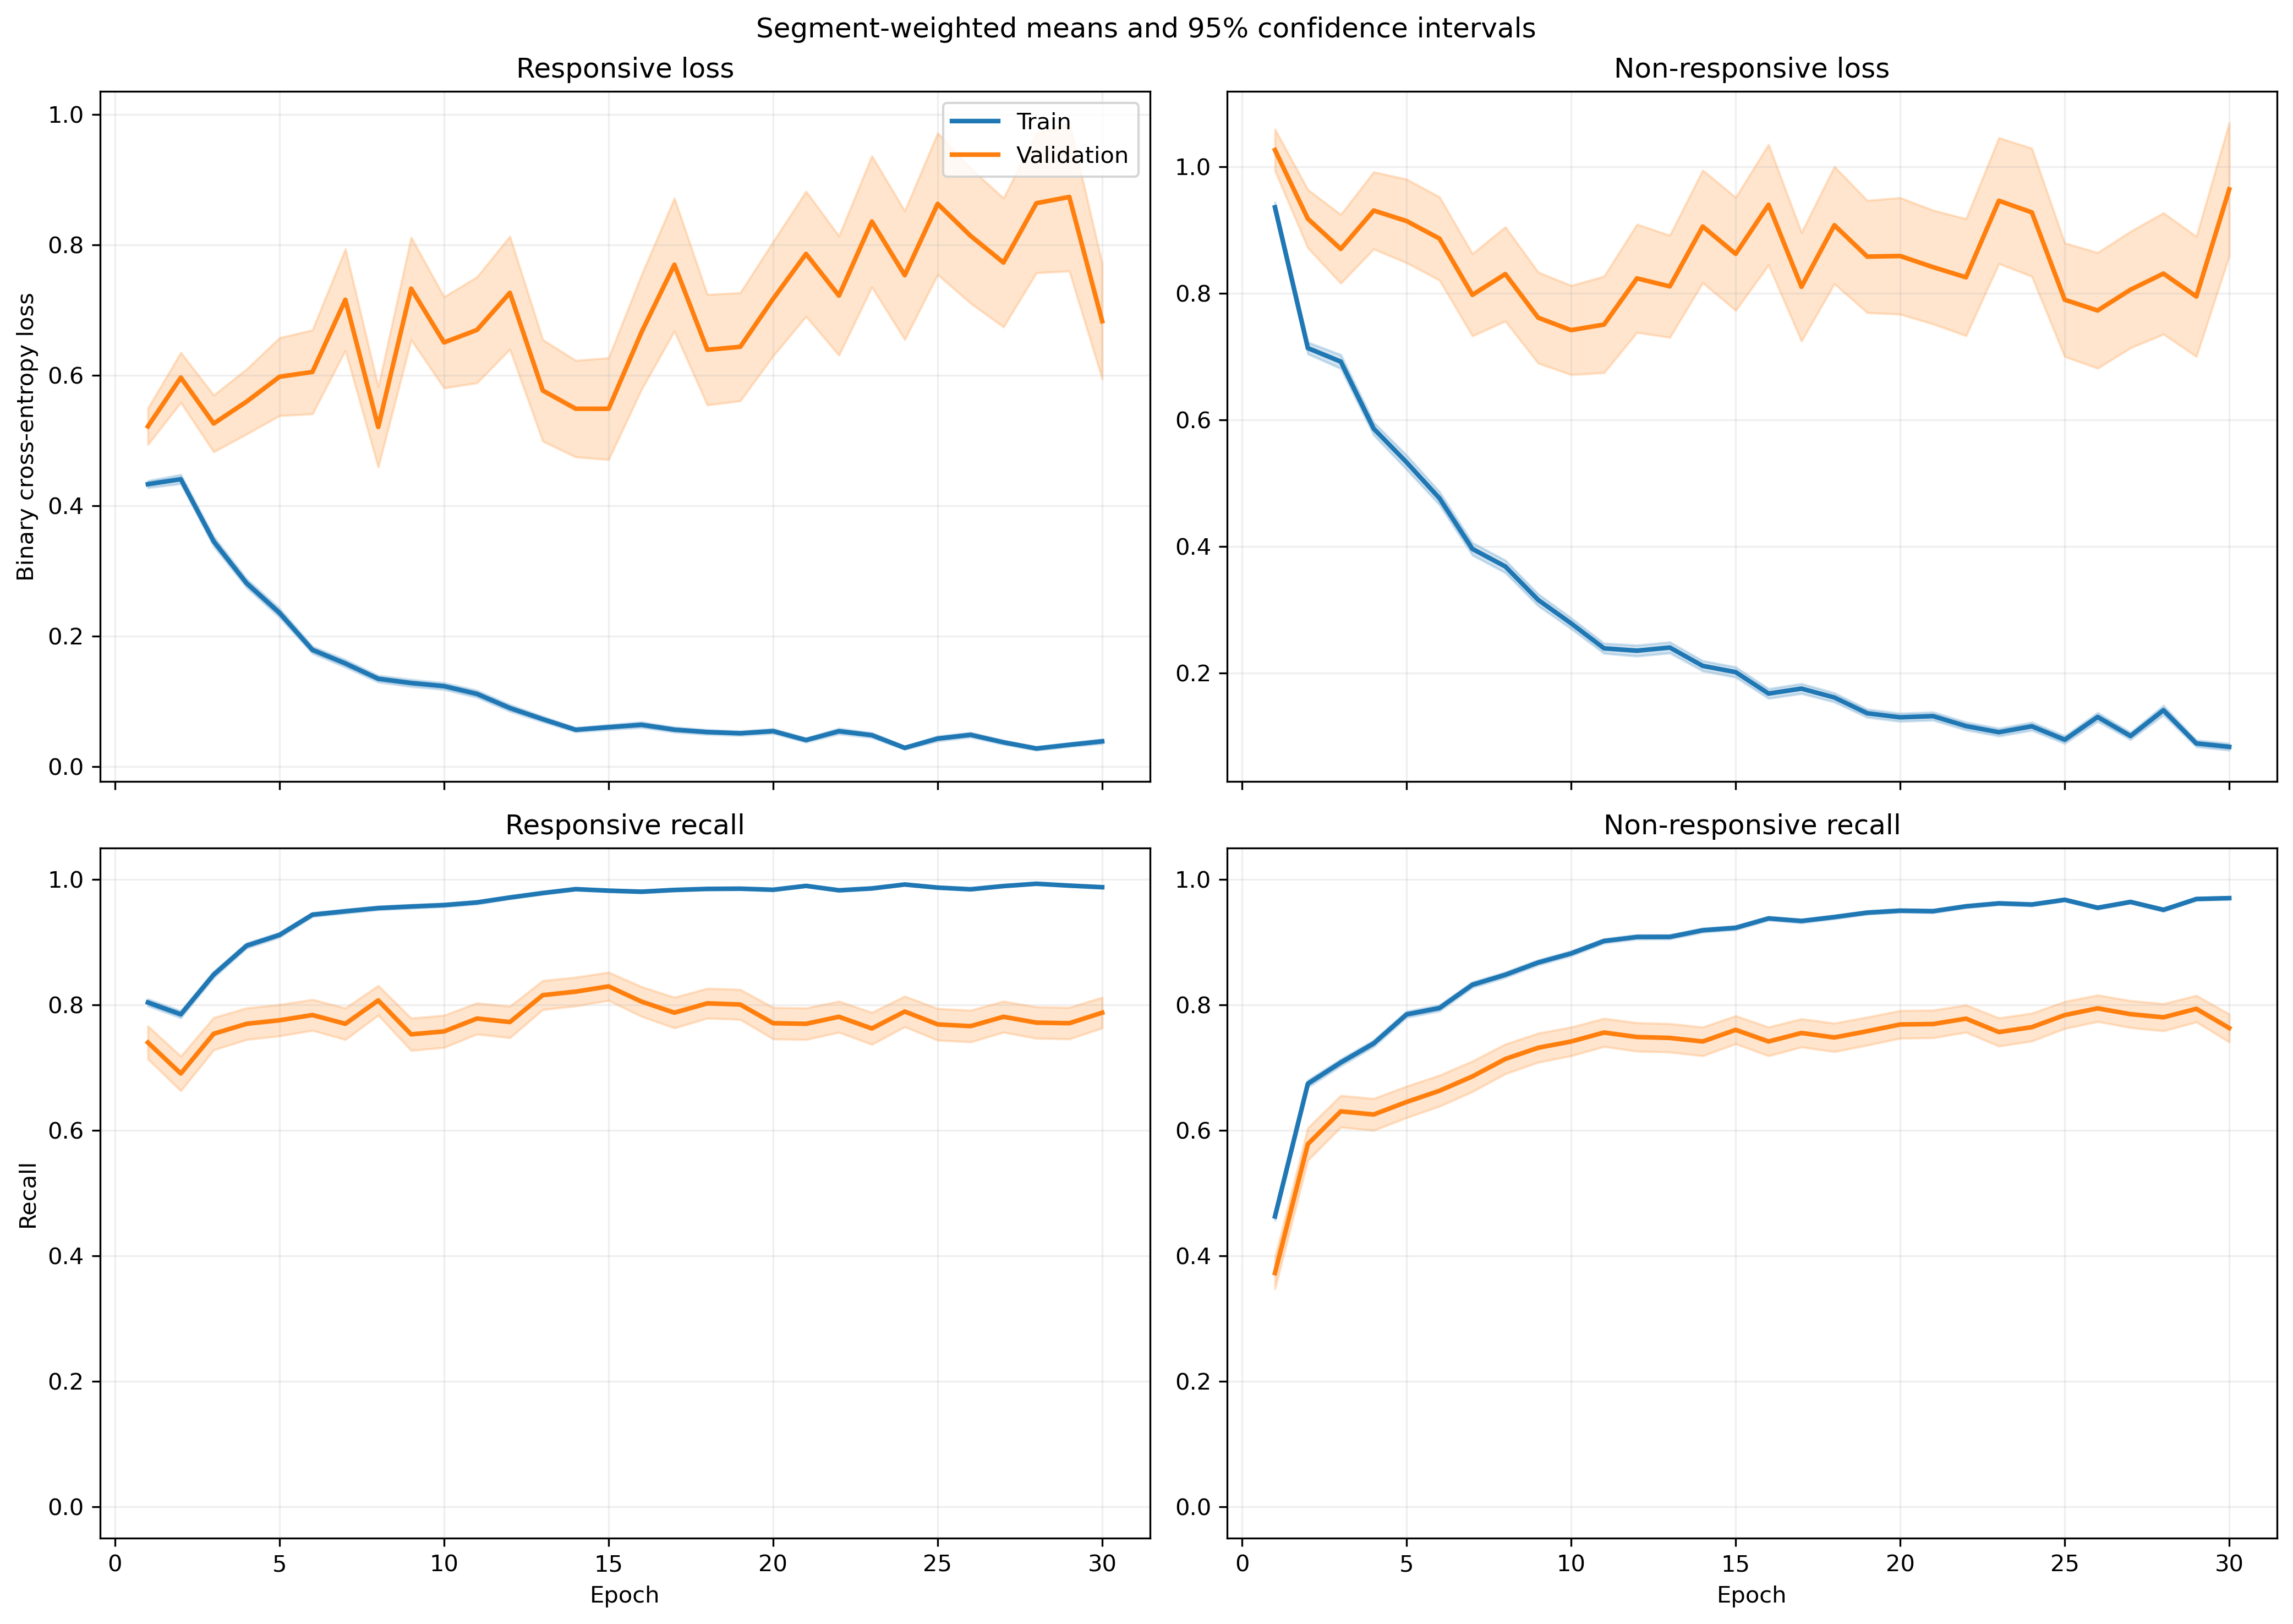

The table this chart was drawn from, first rows:
fold, epoch, split, r_loss, r_loss_count, r_loss_sum, r_loss_sum_sq, r_recall, r_recall_count, r_recall_sum, r_recall_sum_sq, nr_loss, nr_loss_count, nr_loss_sum, nr_loss_sum_sq, nr_recall, nr_recall_count, nr_recall_sum, nr_recall_sum_sq
1, 1, train, 0.4149, 1063, 441.1, 375.6, 0.8081, 1063, 859.0, 859.0, 0.9844, 1401, 1379, 2160, 0.4754, 1401, 666.0, 666.0
1, 1, validation, 0.09963, 10, 0.9963, 0.1485, 1.0, 10, 10.0, 10.0, , 0, 0.0, 0.0, , 0, 0.0, 0.0
1, 2, train, 0.3846, 1063, 408.8, 366.7, 0.8213, 1063, 873.0, 873.0, 0.7085, 1401, 992.6, 1430, 0.6824, 1401, 956.0, 956.0
1, 2, validation, 0.1042, 10, 1.042, 0.1699, 1.0, 10, 10.0, 10.0, , 0, 0.0, 0.0, , 0, 0.0, 0.0
1, 3, train, 0.3081, 1063, 327.5, 419.9, 0.8655, 1063, 920.0, 920.0, 0.7402, 1401, 1037, 2159, 0.6995, 1401, 980.0, 980.0
1, 3, validation, 0.03972, 10, 0.3972, 0.02132, 1.0, 10, 10.0, 10.0, , 0, 0.0, 0.0, , 0, 0.0, 0.0
1, 4, train, 0.3141, 1063, 333.9, 453.1, 0.8702, 1063, 925.0, 925.0, 0.5201, 1401, 728.6, 1376, 0.7859, 1401, 1101, 1101
1, 4, validation, 0.05356, 10, 0.5356, 0.05092, 1.0, 10, 10.0, 10.0, , 0, 0.0, 0.0, , 0, 0.0, 0.0
1, 5, train, 0.2684, 1063, 285.3, 436.6, 0.9003, 1063, 957.0, 957.0, 0.4558, 1401, 638.5, 1427, 0.8244, 1401, 1155, 1155
1, 5, validation, 0.04844, 10, 0.4844, 0.06013, 1.0, 10, 10.0, 10.0, , 0, 0.0, 0.0, , 0, 0.0, 0.0
1, 6, train, 0.1321, 1063, 140.4, 87.01, 0.9746, 1063, 1036, 1036, 0.4805, 1401, 673.2, 1212, 0.7887, 1401, 1105, 1105
1, 6, validation, 0.05133, 10, 0.5133, 0.05172, 1.0, 10, 10.0, 10.0, , 0, 0.0, 0.0, , 0, 0.0, 0.0
1, 7, train, 0.127, 1063, 135, 146.5, 0.9614, 1063, 1022, 1022, 0.4027, 1401, 564.2, 1167, 0.8251, 1401, 1156, 1156
1, 7, validation, 0.03807, 10, 0.3807, 0.02605, 1.0, 10, 10.0, 10.0, , 0, 0.0, 0.0, , 0, 0.0, 0.0
1, 8, train, 0.1115, 1063, 118.5, 116.7, 0.9652, 1063, 1026, 1026, 0.2872, 1401, 402.4, 820.2, 0.8765, 1401, 1228, 1228
1, 8, validation, 0.03028, 10, 0.3028, 0.01923, 1.0, 10, 10.0, 10.0, , 0, 0.0, 0.0, , 0, 0.0, 0.0
1, 9, train, 0.1574, 1063, 167.3, 238.4, 0.9473, 1063, 1007, 1007, 0.2781, 1401, 389.6, 975.5, 0.8986, 1401, 1259, 1259
1, 9, validation, 0.04209, 10, 0.4209, 0.08232, 1.0, 10, 10.0, 10.0, , 0, 0.0, 0.0, , 0, 0.0, 0.0
1, 10, train, 0.09597, 1063, 102, 108.6, 0.9812, 1063, 1043, 1043, 0.2644, 1401, 370.4, 799, 0.8844, 1401, 1239, 1239
1, 10, validation, 0.03591, 10, 0.3591, 0.04219, 1.0, 10, 10.0, 10.0, , 0, 0.0, 0.0, , 0, 0.0, 0.0
1, 11, train, 0.0987, 1063, 104.9, 104.5, 0.9671, 1063, 1028, 1028, 0.1881, 1401, 263.6, 519.4, 0.9272, 1401, 1299, 1299
1, 11, validation, 0.01449, 10, 0.1449, 0.006384, 1.0, 10, 10.0, 10.0, , 0, 0.0, 0.0, , 0, 0.0, 0.0
1, 12, train, 0.08689, 1063, 92.37, 98.55, 0.9718, 1063, 1033, 1033, 0.209, 1401, 292.8, 730.8, 0.9222, 1401, 1292, 1292
1, 12, validation, 0.01911, 10, 0.1911, 0.01566, 1.0, 10, 10.0, 10.0, , 0, 0.0, 0.0, , 0, 0.0, 0.0
1, 13, train, 0.0644, 1063, 68.45, 65.79, 0.9821, 1063, 1044, 1044, 0.237, 1401, 332, 837.9, 0.9086, 1401, 1273, 1273
1, 13, validation, 0.01974, 10, 0.1974, 0.01475, 1.0, 10, 10.0, 10.0, , 0, 0.0, 0.0, , 0, 0.0, 0.0
1, 14, train, 0.09365, 1063, 99.55, 87.35, 0.9718, 1063, 1033, 1033, 0.1098, 1401, 153.8, 269.3, 0.9565, 1401, 1340, 1340
1, 14, validation, 0.05945, 10, 0.5945, 0.1846, 1.0, 10, 10.0, 10.0, , 0, 0.0, 0.0, , 0, 0.0, 0.0
1, 15, train, 0.0853, 1063, 90.68, 193.8, 0.9746, 1063, 1036, 1036, 0.1917, 1401, 268.5, 606.3, 0.9222, 1401, 1292, 1292
1, 15, validation, 0.01078, 10, 0.1078, 0.002841, 1.0, 10, 10.0, 10.0, , 0, 0.0, 0.0, , 0, 0.0, 0.0
1, 16, train, 0.1206, 1063, 128.2, 233, 0.9595, 1063, 1020, 1020, 0.1013, 1401, 141.9, 303.6, 0.9572, 1401, 1341, 1341
1, 16, validation, 0.01465, 10, 0.1465, 0.005901, 1.0, 10, 10.0, 10.0, , 0, 0.0, 0.0, , 0, 0.0, 0.0
1, 17, train, 0.1053, 1063, 112, 175.7, 0.9595, 1063, 1020, 1020, 0.1336, 1401, 187.2, 390.6, 0.9443, 1401, 1323, 1323
1, 17, validation, 0.01827, 10, 0.1827, 0.01373, 1.0, 10, 10.0, 10.0, , 0, 0.0, 0.0, , 0, 0.0, 0.0
1, 18, train, 0.02276, 1063, 24.19, 16.25, 0.9962, 1063, 1059, 1059, 0.1769, 1401, 247.9, 526.8, 0.9272, 1401, 1299, 1299
1, 18, validation, 0.008632, 10, 0.08632, 0.003063, 1.0, 10, 10.0, 10.0, , 0, 0.0, 0.0, , 0, 0.0, 0.0
1, 19, train, 0.04856, 1063, 51.62, 56.37, 0.9897, 1063, 1052, 1052, 0.1154, 1401, 161.6, 298.6, 0.9529, 1401, 1335, 1335
1, 19, validation, 0.01772, 10, 0.1772, 0.00914, 1.0, 10, 10.0, 10.0, , 0, 0.0, 0.0, , 0, 0.0, 0.0
1, 20, train, 0.02516, 1063, 26.75, 35.38, 0.9953, 1063, 1058, 1058, 0.1321, 1401, 185, 499.7, 0.9515, 1401, 1333, 1333
1, 20, validation, 0.00362, 10, 0.0362, 0.0003158, 1.0, 10, 10.0, 10.0, , 0, 0.0, 0.0, , 0, 0.0, 0.0
1, 21, train, 0.02423, 1063, 25.76, 18.83, 0.9953, 1063, 1058, 1058, 0.1534, 1401, 214.9, 481.9, 0.9429, 1401, 1321, 1321
1, 21, validation, 0.001581, 10, 0.01581, 4.654226586353616e-05, 1.0, 10, 10.0, 10.0, , 0, 0.0, 0.0, , 0, 0.0, 0.0
1, 22, train, 0.05824, 1063, 61.91, 88.65, 0.9812, 1063, 1043, 1043, 0.07554, 1401, 105.8, 262.7, 0.9722, 1401, 1362, 1362
1, 22, validation, 0.2521, 10, 2.521, 6.17, 0.9, 10, 9.0, 9.0, , 0, 0.0, 0.0, , 0, 0.0, 0.0
1, 23, train, 0.1663, 1063, 176.8, 532.5, 0.9483, 1063, 1008, 1008, 0.09718, 1401, 136.2, 363.9, 0.9636, 1401, 1350, 1350
1, 23, validation, 0.001544, 10, 0.01544, 5.633359478451894e-05, 1.0, 10, 10.0, 10.0, , 0, 0.0, 0.0, , 0, 0.0, 0.0
1, 24, train, 0.0364, 1063, 38.69, 34.02, 0.9868, 1063, 1049, 1049, 0.1137, 1401, 159.2, 338, 0.9586, 1401, 1343, 1343
1, 24, validation, 0.01639, 10, 0.1639, 0.01818, 1.0, 10, 10.0, 10.0, , 0, 0.0, 0.0, , 0, 0.0, 0.0
1, 25, train, 0.01608, 1063, 17.1, 6.931, 0.9972, 1063, 1060, 1060, 0.07515, 1401, 105.3, 225.8, 0.9714, 1401, 1361, 1361
1, 25, validation, 0.001351, 10, 0.01351, 4.6442323309747735e-05, 1.0, 10, 10.0, 10.0, , 0, 0.0, 0.0, , 0, 0.0, 0.0
1, 26, train, 0.1097, 1063, 116.6, 395.1, 0.9652, 1063, 1026, 1026, 0.05888, 1401, 82.49, 262.8, 0.9829, 1401, 1377, 1377
1, 26, validation, 0.00191, 10, 0.0191, 0.000121, 1.0, 10, 10.0, 10.0, , 0, 0.0, 0.0, , 0, 0.0, 0.0
1, 27, train, 0.04458, 1063, 47.39, 97.03, 0.984, 1063, 1046, 1046, 0.0593, 1401, 83.07, 290.6, 0.9836, 1401, 1378, 1378
1, 27, validation, 0.0009679, 10, 0.009679, 2.8314068458712427e-05, 1.0, 10, 10.0, 10.0, , 0, 0.0, 0.0, , 0, 0.0, 0.0
1, 28, train, 0.01506, 1063, 16.01, 11.78, 0.9972, 1063, 1060, 1060, 0.1582, 1401, 221.6, 509.3, 0.94, 1401, 1317, 1317
1, 28, validation, 0.000719, 10, 0.00719, 1.5093520914888359e-05, 1.0, 10, 10.0, 10.0, , 0, 0.0, 0.0, , 0, 0.0, 0.0
1, 29, train, 0.02308, 1063, 24.53, 34.27, 0.9915, 1063, 1054, 1054, 0.05954, 1401, 83.41, 248.8, 0.98, 1401, 1373, 1373
1, 29, validation, 0.001582, 10, 0.01582, 0.0001019, 1.0, 10, 10.0, 10.0, , 0, 0.0, 0.0, , 0, 0.0, 0.0
1, 30, train, 0.09734, 1063, 103.5, 272.3, 0.9661, 1063, 1027, 1027, 0.03763, 1401, 52.72, 121.2, 0.9886, 1401, 1385, 1385
1, 30, validation, 0.005804, 10, 0.05804, 0.002157, 1.0, 10, 10.0, 10.0, , 0, 0.0, 0.0, , 0, 0.0, 0.0
... 1,140 more rows
